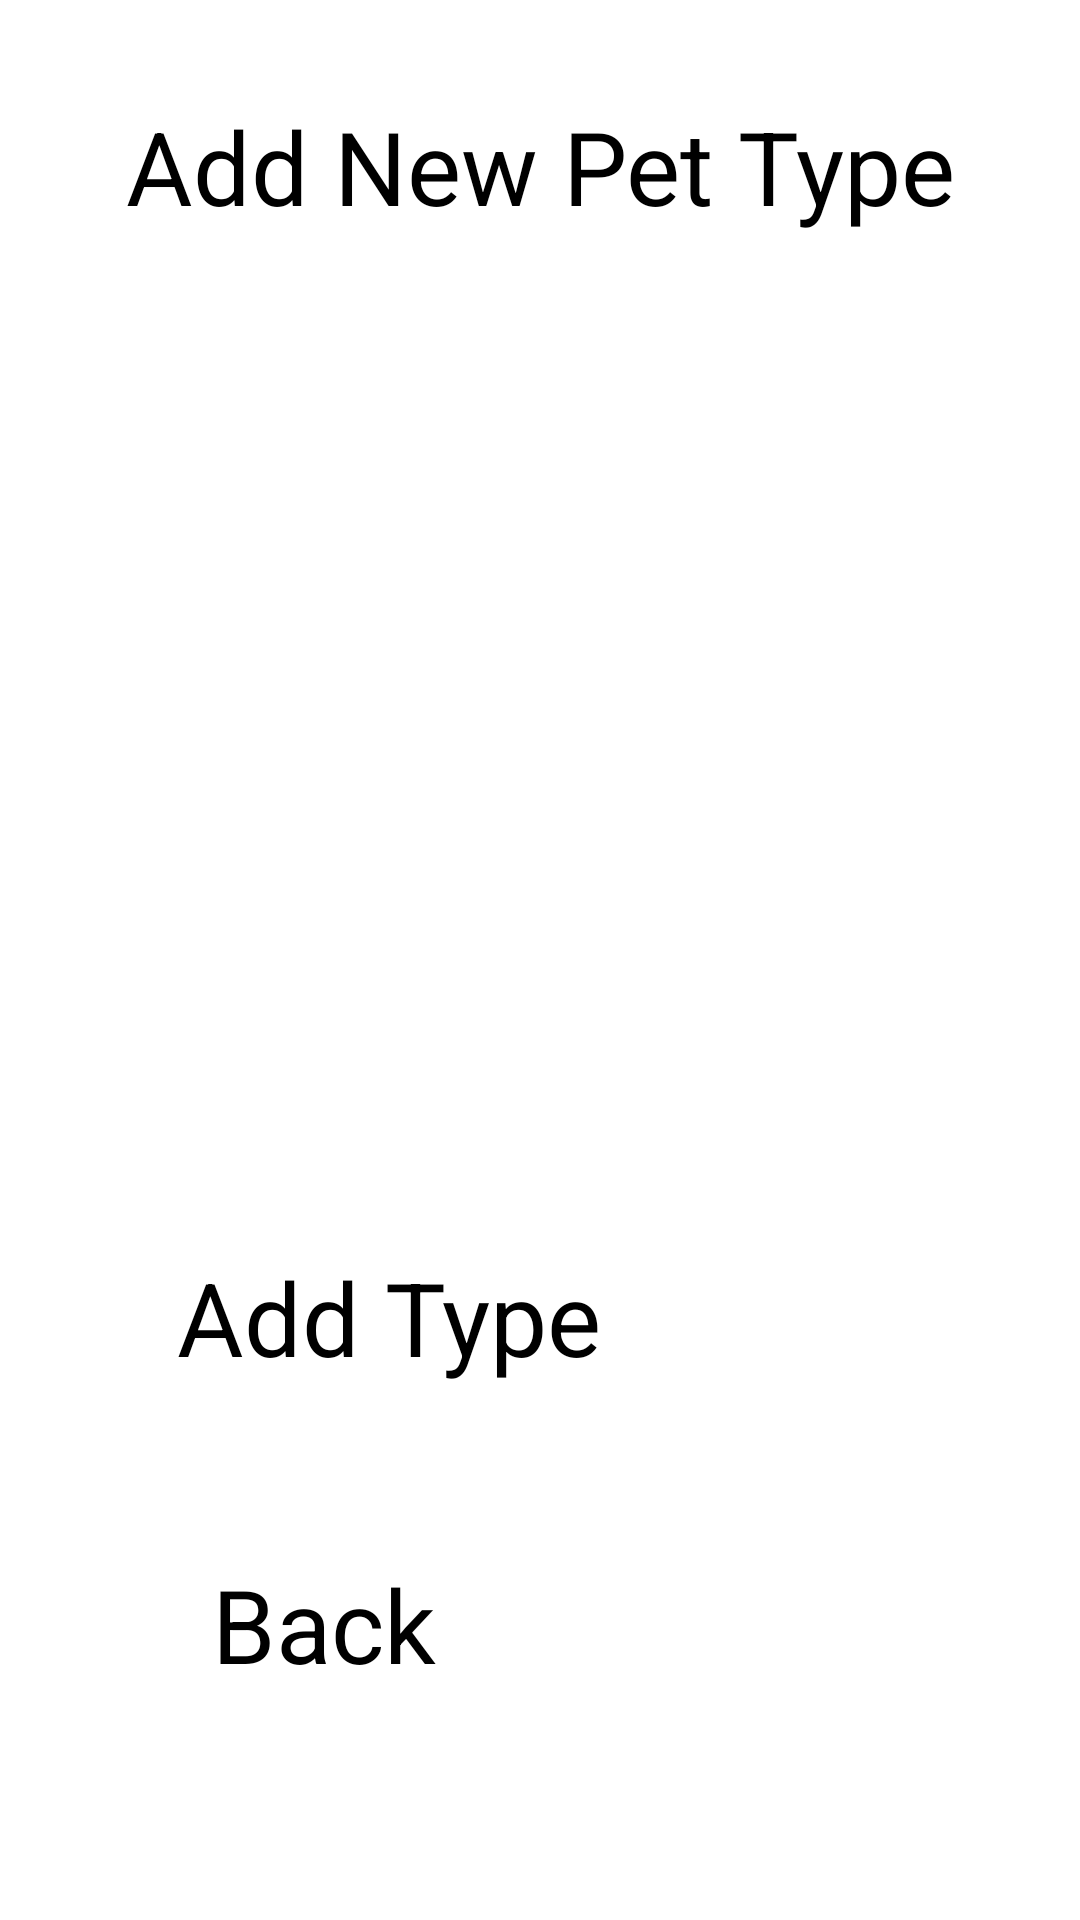

Produce the Android XML layout that renders to this screen, including the resource entries it uses.
<!-- AndroidManifest.xml: application theme Theme.CIS183_MultipleIntents -->
<!-- res/layout/activity_add_pet_type.xml -->
<?xml version="1.0" encoding="utf-8"?>
<androidx.constraintlayout.widget.ConstraintLayout xmlns:android="http://schemas.android.com/apk/res/android"
    xmlns:app="http://schemas.android.com/apk/res-auto"
    xmlns:tools="http://schemas.android.com/tools"
    android:id="@+id/main"
    android:layout_width="match_parent"
    android:layout_height="match_parent"
    tools:context=".AddPetType">

    <TextView
        android:id="@+id/tv_addPetType_title"
        android:layout_width="wrap_content"
        android:layout_height="wrap_content"
        android:text="Add New Pet Type"
        android:textSize="34sp"
        app:layout_constraintBottom_toBottomOf="parent"
        app:layout_constraintEnd_toEndOf="parent"
        app:layout_constraintStart_toStartOf="parent"
        app:layout_constraintTop_toTopOf="parent"
        app:layout_constraintVertical_bias="0.055" />

    <Button
        android:id="@+id/btn_addPetType_back"
        android:layout_width="219dp"
        android:layout_height="101dp"
        android:text="Back"
        android:textSize="34sp"
        app:layout_constraintBottom_toBottomOf="parent"
        app:layout_constraintEnd_toEndOf="parent"
        app:layout_constraintStart_toStartOf="parent"
        app:layout_constraintTop_toTopOf="parent"
        app:layout_constraintVertical_bias="0.962" />

    <Button
        android:id="@+id/btn_addPetType_addPetType"
        android:layout_width="241dp"
        android:layout_height="104dp"
        android:text="Add Type"
        android:textSize="34sp"
        app:layout_constraintBottom_toBottomOf="parent"
        app:layout_constraintEnd_toEndOf="parent"
        app:layout_constraintHorizontal_bias="0.497"
        app:layout_constraintStart_toStartOf="parent"
        app:layout_constraintTop_toTopOf="parent"
        app:layout_constraintVertical_bias="0.777" />

    <EditText
        android:id="@+id/et_addPetType_petType"
        android:layout_width="wrap_content"
        android:layout_height="wrap_content"
        android:ems="10"
        android:inputType="text"
        app:layout_constraintBottom_toBottomOf="parent"
        app:layout_constraintEnd_toEndOf="parent"
        app:layout_constraintHorizontal_bias="0.497"
        app:layout_constraintStart_toStartOf="parent"
        app:layout_constraintTop_toTopOf="parent"
        app:layout_constraintVertical_bias="0.278" />

    <TextView
        android:id="@+id/tv_addPetType_error1"
        android:layout_width="wrap_content"
        android:layout_height="wrap_content"
        android:text="&quot;&quot; is not a pet type."
        android:textColor="#991313"
        android:textSize="24sp"
        android:visibility="invisible"
        app:layout_constraintBottom_toBottomOf="parent"
        app:layout_constraintEnd_toEndOf="parent"
        app:layout_constraintStart_toStartOf="parent"
        app:layout_constraintTop_toTopOf="parent"
        app:layout_constraintVertical_bias="0.387" />

    <TextView
        android:id="@+id/tv_addPetType_error2"
        android:layout_width="wrap_content"
        android:layout_height="wrap_content"
        android:text="Already in list."
        android:textColor="#991313"
        android:textSize="24sp"
        android:visibility="invisible"
        app:layout_constraintBottom_toBottomOf="parent"
        app:layout_constraintEnd_toEndOf="parent"
        app:layout_constraintStart_toStartOf="parent"
        app:layout_constraintTop_toTopOf="parent"
        app:layout_constraintVertical_bias="0.387" />

    <TextView
        android:id="@+id/tv_addPetType_error3"
        android:layout_width="wrap_content"
        android:layout_height="wrap_content"
        android:text="No numbers."
        android:textColor="#991313"
        android:textSize="24sp"
        android:visibility="invisible"
        app:layout_constraintBottom_toBottomOf="parent"
        app:layout_constraintEnd_toEndOf="parent"
        app:layout_constraintStart_toStartOf="parent"
        app:layout_constraintTop_toTopOf="parent"
        app:layout_constraintVertical_bias="0.387" />
</androidx.constraintlayout.widget.ConstraintLayout>
<!-- resources referenced by this layout -->
<resources>
  <style name="Theme.CIS183_MultipleIntents" parent="Base.Theme.CIS183_MultipleIntents">
          
          <item name="android:navigationBarColor">@android:color/transparent</item>
          <item name="android:statusBarColor">@android:color/transparent</item>
          <item name="android:windowLightStatusBar">?attr/isLightTheme</item>
      </style>
</resources>
